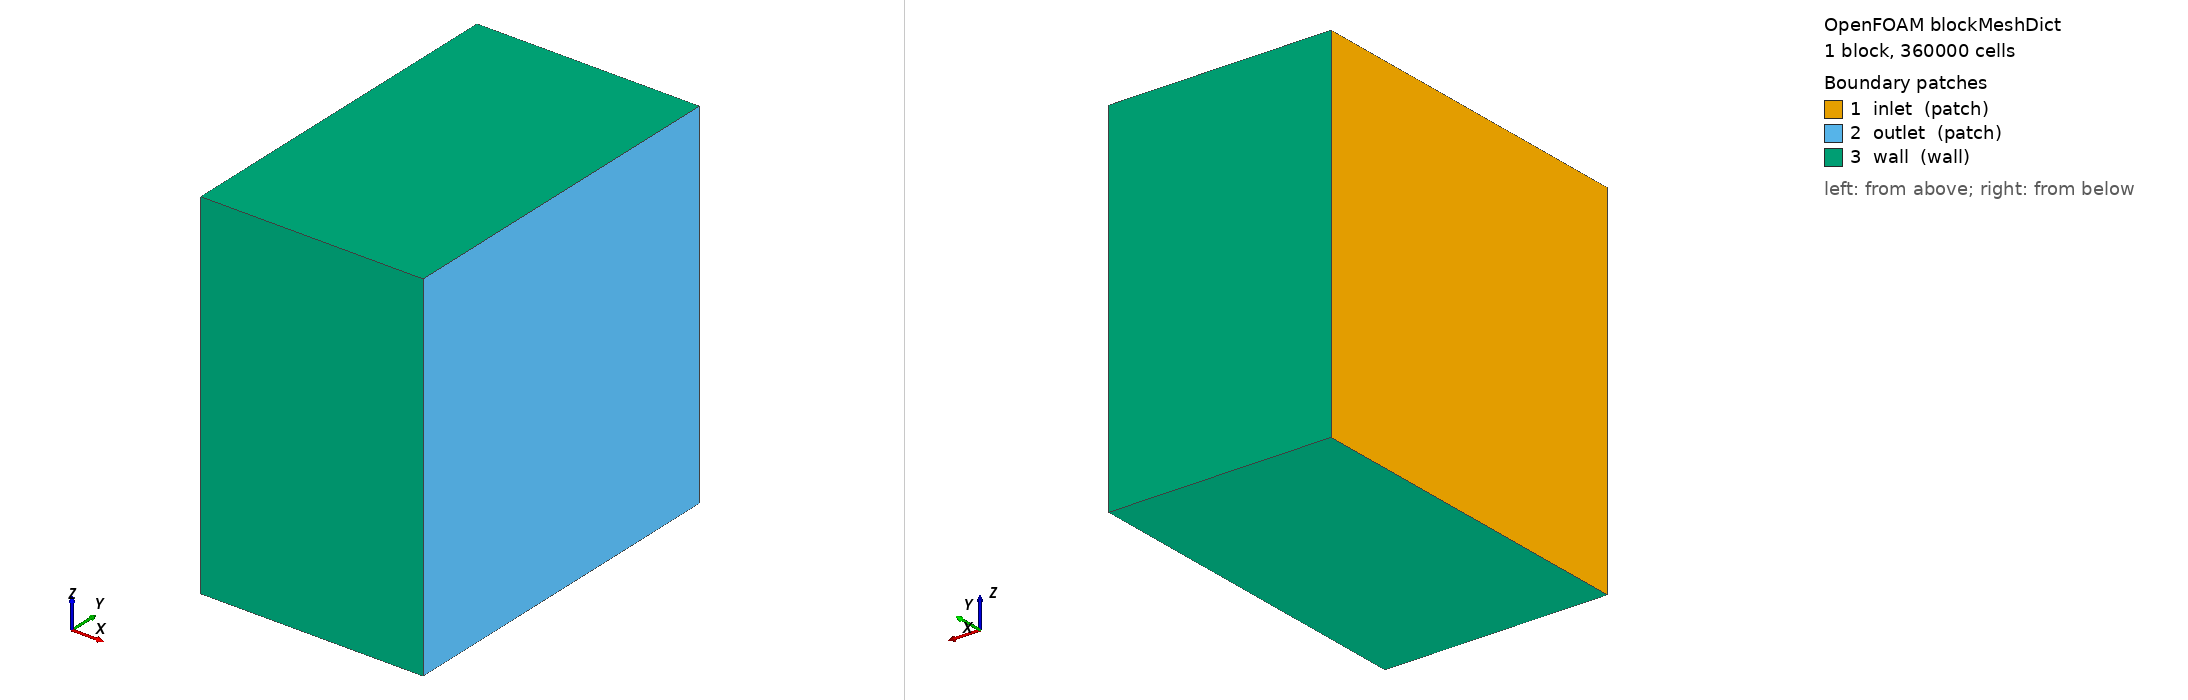

OpenFOAM case: the mesh blockMesh builds from blockMeshDict, 1 block(s), 360000 cells. Boundary patches (legend numbers): 1 inlet (patch), 2 outlet (patch), 3 wall (wall). Left view from above one corner, right view from below the opposite corner. Boundary conditions: 2 field file(s) under 0/; 3 of 3 drawn patches have an entry in a shipped field file.

=== system/blockMeshDict ===
/*--------------------------------*- C++ -*----------------------------------*\
  =========                 |
  \\      /  F ield         | OpenFOAM: The Open Source CFD Toolbox
   \\    /   O peration     | Website:  https://openfoam.org
    \\  /    A nd           | Version:  6
     \\/     M anipulation  |
\*---------------------------------------------------------------------------*/
FoamFile
{
    version     2.0;
    format      ascii;
    class       dictionary;
    object      blockMeshDict;
}
// * * * * * * * * * * * * * * * * * * * * * * * * * * * * * * * * * * * * * //

convertToMeters 1;

drum_t 0.063;
R 0.0515;
eps 0.001;

xlo  #calc "-$eps";
xhi  #calc "$drum_t + $eps";

ylo  #calc "-$R - $eps";
yhi  #calc "$R + $eps";

zlo  #calc "-$R - $eps";
zhi  #calc "$R + $eps";
// number of cells (ADJUST!)
nx  100;
ny  60;
nz  60;

//        z
//        ↑
//        |
//        7 -------- 6
//       /|         /|
//      / |        / |
//     3 -------- 2  |
//     |  |       |  |
//     |  4 ------|--5   → x
//     | /        | /
//     |/         |/
//     0 -------- 1
//    /
//   y
//   
vertices
(
    ($xlo $ylo $zlo)  // 0
    ($xhi $ylo $zlo)  // 1
    ($xhi $yhi $zlo)  // 2
    ($xlo $yhi $zlo)  // 3
    ($xlo $ylo $zhi)  // 4
    ($xhi $ylo $zhi)  // 5
    ($xhi $yhi $zhi)  // 6
    ($xlo $yhi $zhi)  // 7
);

blocks
(
    hex (0 1 2 3 4 5 6 7) ($nx $ny $nz) simpleGrading (1 1 1)
);

edges
(
);

boundary
(
    inlet
    {
        type patch;
        faces
        (
            (0 4 7 3)   // x = xlo
        );
    }

    outlet
    {
        type patch;
        faces
        (
            (1 2 6 5)   // x = xhi
        );
    }

    wall
    {
        type wall;
        faces
        (
            (0 1 5 4)   // bottom
            (3 7 6 2)   // top
            (0 3 2 1)   // side
            (4 5 6 7)   // side
        );
    }
);

// ************************************************************************* //


=== 0/U ===
/*--------------------------------*- C++ -*----------------------------------*\
  =========                 |
  \\      /  F ield         | OpenFOAM: The Open Source CFD Toolbox
   \\    /   O peration     | Website:  https://openfoam.org
    \\  /    A nd           | Version:  6
     \\/     M anipulation  |
\*---------------------------------------------------------------------------*/
FoamFile
{
    version     2.0;
    format      ascii;
    class       volVectorField;
    object      U;
}
// * * * * * * * * * * * * * * * * * * * * * * * * * * * * * * * * * * * * * //

dimensions      [0 1 -1 0 0 0 0];

internalField   uniform (0 0 0);

boundaryField
{
    wall
    {
        type            slip;
    }

    inlet
    {
        type zeroGradient;
    }

    outlet
    {
        type zeroGradient;
    }
}

// ************************************************************************* //


=== 0/p ===
/*--------------------------------*- C++ -*----------------------------------*\
  =========                 |
  \\      /  F ield         | OpenFOAM: The Open Source CFD Toolbox
   \\    /   O peration     | Website:  https://openfoam.org
    \\  /    A nd           | Version:  6
     \\/     M anipulation  |
\*---------------------------------------------------------------------------*/
FoamFile
{
    version     2.0;
    format      ascii;
    class       volScalarField;
    object      p;
}
// * * * * * * * * * * * * * * * * * * * * * * * * * * * * * * * * * * * * * //

dimensions      [0 2 -2 0 0 0 0];

internalField   uniform 0;

boundaryField
{
    wall
    {
        type            zeroGradient;
    }

    inlet
    {
        type fixedValue;
        value uniform 0.01;
    }

    outlet
    {
        type fixedValue;
        value uniform 0;
    }
}

// ************************************************************************* //
